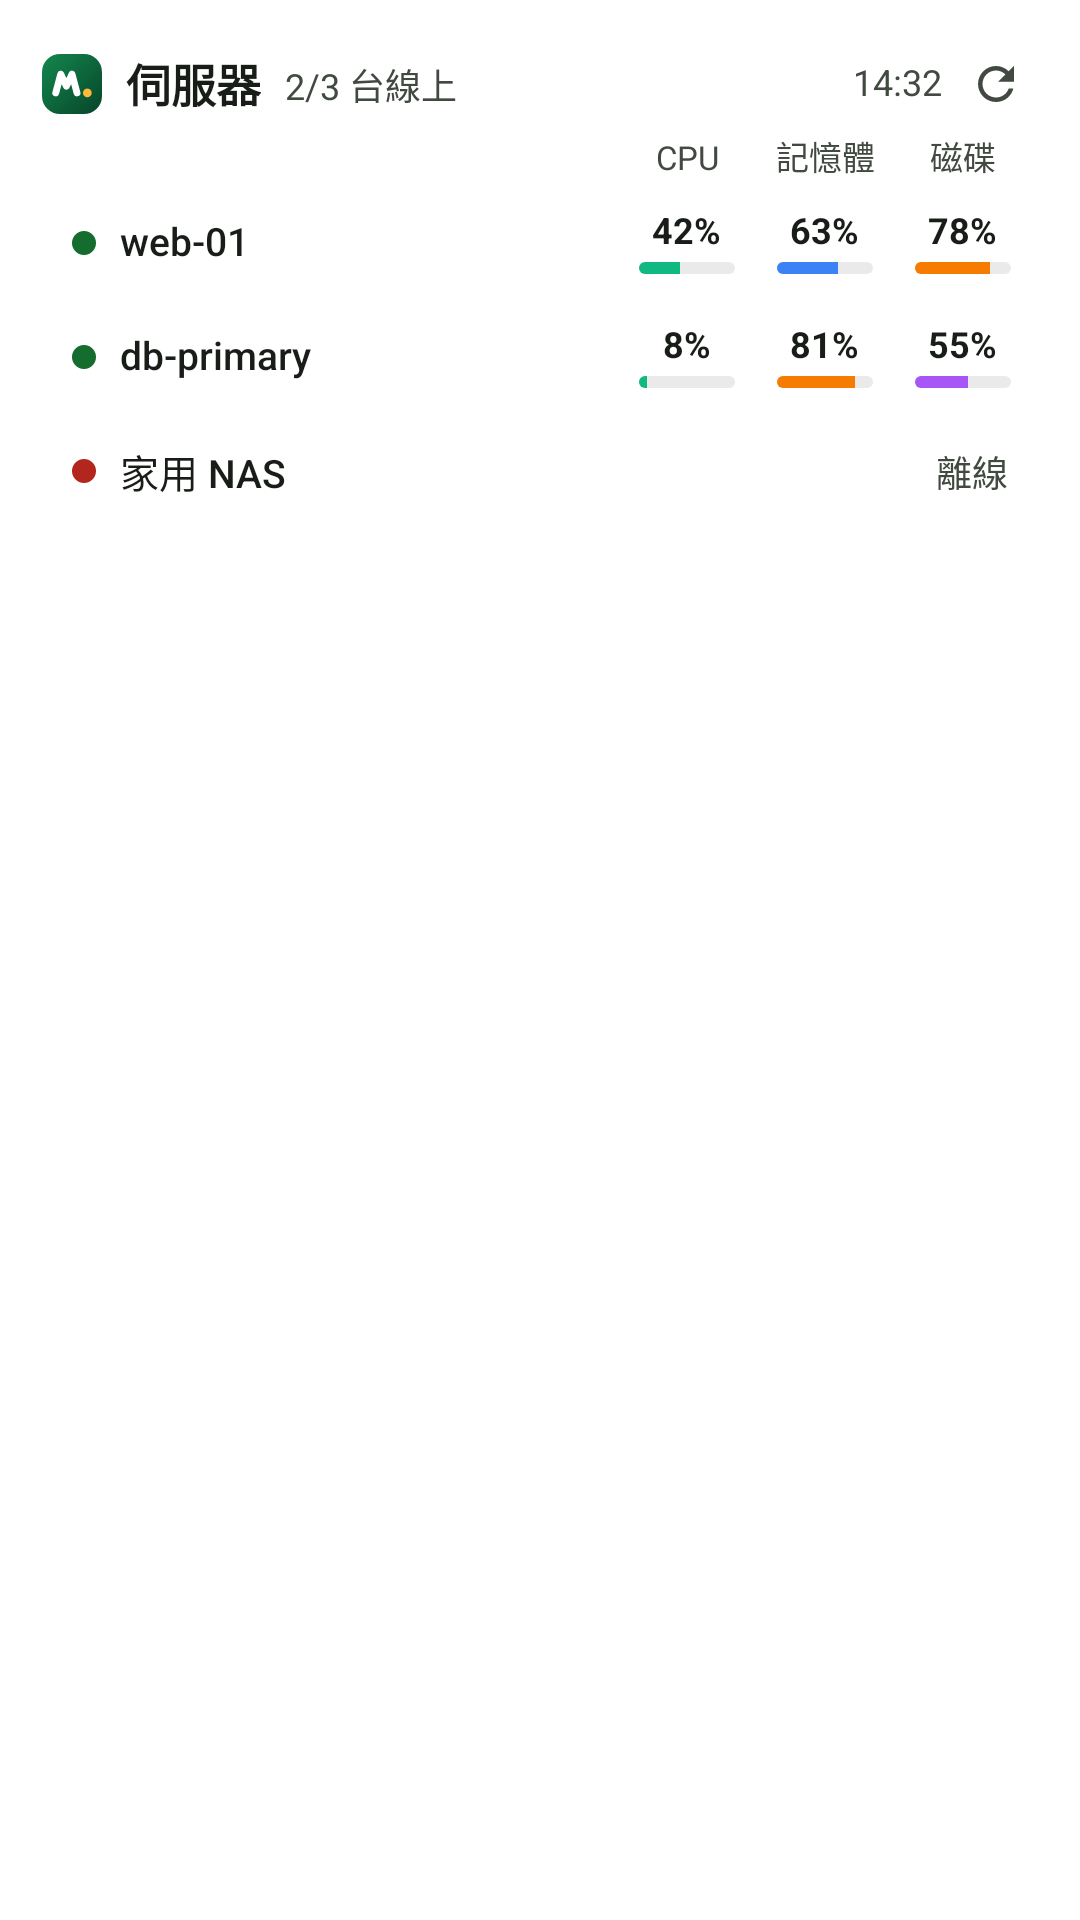

Write the Android layout XML for this screen, with the resource values it uses.
<!-- AndroidManifest.xml: fallback theme Theme.MaterialComponents.DayNight.NoActionBar -->
<!-- res/layout/widget_overview_preview.xml -->
<?xml version="1.0" encoding="utf-8"?>
<LinearLayout xmlns:android="http://schemas.android.com/apk/res/android"
    android:id="@android:id/background"
    style="@style/WidgetContainer"
    android:orientation="vertical"
    android:paddingTop="12dp"
    android:paddingBottom="10dp">

    <LinearLayout
        android:layout_width="match_parent"
        android:layout_height="wrap_content"
        android:gravity="center_vertical"
        android:orientation="horizontal">

        <ImageView
            android:layout_width="20dp"
            android:layout_height="20dp"
            android:importantForAccessibility="no"
            android:src="@drawable/widget_logo" />

        <TextView
            style="@style/WidgetText.Title"
            android:layout_marginStart="8dp"
            android:text="@string/widget_overview_title" />

        <TextView
            android:id="@+id/summary"
            style="@style/WidgetText.Caption"
            android:layout_width="0dp"
            android:layout_marginStart="8dp"
            android:layout_weight="1"
            android:text="2/3 台線上" />

        <TextView
            android:id="@+id/updated"
            style="@style/WidgetText.Caption"
            android:layout_marginStart="8dp"
            android:text="14:32" />

        <include layout="@layout/widget_refresh_button" />
    </LinearLayout>

    
    <LinearLayout
        android:id="@+id/columns"
        android:layout_width="match_parent"
        android:layout_height="wrap_content"
        android:layout_marginTop="2dp"
        android:gravity="end"
        android:orientation="horizontal"
        android:paddingEnd="2dp">

        <TextView
            android:id="@+id/column_cpu"
            style="@style/WidgetText.Label"
            android:layout_width="@dimen/widget_cell"
            android:gravity="center"
            android:text="@string/widget_cpu" />

        <TextView
            android:id="@+id/column_memory"
            style="@style/WidgetText.Label"
            android:layout_width="@dimen/widget_cell"
            android:gravity="center"
            android:text="@string/widget_memory" />

        <TextView
            android:id="@+id/column_disk"
            style="@style/WidgetText.Label"
            android:layout_width="@dimen/widget_cell"
            android:gravity="center"
            android:text="@string/widget_disk" />
    </LinearLayout>

    <LinearLayout
        style="@style/WidgetRow">

        <ImageView
            android:layout_width="8dp"
            android:layout_height="8dp"
            android:importantForAccessibility="no"
            android:src="@drawable/widget_dot_online" />

        <TextView
            style="@style/WidgetText.Name"
            android:layout_width="0dp"
            android:layout_marginStart="8dp"
            android:layout_weight="1"
            android:text="web-01" />

        <LinearLayout
            style="@style/WidgetCell">

            <TextView
                style="@style/WidgetText.Value"
                android:text="42%" />

            <ProgressBar
                style="@style/WidgetBar"
                android:layout_marginTop="3dp"
                android:progress="420"
                android:progressDrawable="@drawable/widget_bar_cpu" />
        </LinearLayout>

        <LinearLayout
            style="@style/WidgetCell">

            <TextView
                style="@style/WidgetText.Value"
                android:text="63%" />

            <ProgressBar
                style="@style/WidgetBar"
                android:layout_marginTop="3dp"
                android:progress="630"
                android:progressDrawable="@drawable/widget_bar_memory" />
        </LinearLayout>

        <LinearLayout
            style="@style/WidgetCell">

            <TextView
                style="@style/WidgetText.Value"
                android:text="78%" />

            <ProgressBar
                style="@style/WidgetBar"
                android:layout_marginTop="3dp"
                android:progress="780"
                android:progressDrawable="@drawable/widget_bar_disk" />
        </LinearLayout>
    </LinearLayout>
    <LinearLayout
        style="@style/WidgetRow">

        <ImageView
            android:layout_width="8dp"
            android:layout_height="8dp"
            android:importantForAccessibility="no"
            android:src="@drawable/widget_dot_online" />

        <TextView
            style="@style/WidgetText.Name"
            android:layout_width="0dp"
            android:layout_marginStart="8dp"
            android:layout_weight="1"
            android:text="db-primary" />

        <LinearLayout
            style="@style/WidgetCell">

            <TextView
                style="@style/WidgetText.Value"
                android:text="8%" />

            <ProgressBar
                style="@style/WidgetBar"
                android:layout_marginTop="3dp"
                android:progress="80"
                android:progressDrawable="@drawable/widget_bar_cpu" />
        </LinearLayout>

        <LinearLayout
            style="@style/WidgetCell">

            <TextView
                style="@style/WidgetText.Value"
                android:text="81%" />

            <ProgressBar
                style="@style/WidgetBar"
                android:layout_marginTop="3dp"
                android:progress="810"
                android:progressDrawable="@drawable/widget_bar_memory" />
        </LinearLayout>

        <LinearLayout
            style="@style/WidgetCell">

            <TextView
                style="@style/WidgetText.Value"
                android:text="55%" />

            <ProgressBar
                style="@style/WidgetBar"
                android:layout_marginTop="3dp"
                android:progress="550"
                android:progressDrawable="@drawable/widget_bar_disk" />
        </LinearLayout>
    </LinearLayout>
    <LinearLayout
        style="@style/WidgetRow">

        <ImageView
            android:layout_width="8dp"
            android:layout_height="8dp"
            android:importantForAccessibility="no"
            android:src="@drawable/widget_dot_error" />

        <TextView
            style="@style/WidgetText.Name"
            android:layout_width="0dp"
            android:layout_marginStart="8dp"
            android:layout_weight="1"
            android:text="家用 NAS" />

        <TextView
            style="@style/WidgetText.Caption"
            android:layout_marginStart="8dp"
            android:layout_marginEnd="8dp"
            android:text="離線" />
    </LinearLayout>
</LinearLayout>
<!-- res/layout/widget_refresh_button.xml (included above) -->
<?xml version="1.0" encoding="utf-8"?>
<FrameLayout xmlns:android="http://schemas.android.com/apk/res/android"
    android:id="@+id/refresh"
    android:layout_width="28dp"
    android:layout_height="28dp"
    android:layout_marginStart="4dp"
    android:background="?android:attr/selectableItemBackgroundBorderless"
    android:contentDescription="@string/widget_refresh">

    <ImageView
        android:id="@+id/refresh_icon"
        android:layout_width="18dp"
        android:layout_height="18dp"
        android:layout_gravity="center"
        android:importantForAccessibility="no"
        android:src="@drawable/widget_ic_refresh" />

    <ProgressBar
        android:id="@+id/refresh_progress"
        android:layout_width="16dp"
        android:layout_height="16dp"
        android:layout_gravity="center"
        android:indeterminateTint="@color/widget_on_surface_variant"
        android:visibility="gone" />
</FrameLayout>
<!-- resources referenced by this layout -->
<resources>
  <color name="widget_on_surface_variant">#FF414941</color>
  <dimen name="widget_cell">46dp</dimen>
  <!-- drawable widget_dot_error (drawable) -->
  <?xml version="1.0" encoding="utf-8"?>
  <shape xmlns:android="http://schemas.android.com/apk/res/android"
      android:shape="oval">
      <solid android:color="@color/widget_status_error" />
      <size
          android:width="8dp"
          android:height="8dp" />
  </shape>
  <!-- drawable widget_dot_online (drawable) -->
  <?xml version="1.0" encoding="utf-8"?>
  <shape xmlns:android="http://schemas.android.com/apk/res/android"
      android:shape="oval">
      <solid android:color="@color/widget_status_online" />
      <size
          android:width="8dp"
          android:height="8dp" />
  </shape>
  <string name="widget_cpu">CPU</string>
  <string name="widget_disk">磁碟</string>
  <string name="widget_memory">記憶體</string>
  <string name="widget_overview_title">伺服器</string>
  <string name="widget_refresh">重新整理</string>
  <style name="WidgetBar" parent="@android:style/Widget.ProgressBar.Horizontal">
          <item name="android:layout_width">match_parent</item>
          <item name="android:layout_height">4dp</item>
          <item name="android:minHeight">4dp</item>
          <item name="android:maxHeight">4dp</item>
          <item name="android:max">1000</item>
          <item name="android:indeterminate">false</item>
          <item name="android:indeterminateOnly">false</item>
      </style>
  <style name="WidgetCell">
          <item name="android:layout_width">@dimen/widget_cell</item>
          <item name="android:layout_height">wrap_content</item>
          <item name="android:gravity">center_horizontal</item>
          <item name="android:orientation">vertical</item>
          <item name="android:paddingStart">7dp</item>
          <item name="android:paddingEnd">7dp</item>
      </style>
  <style name="WidgetContainer">
          <item name="android:layout_width">match_parent</item>
          <item name="android:layout_height">match_parent</item>
          <item name="android:background">@drawable/widget_background</item>
          <item name="android:clipToOutline">true</item>
          <item name="android:padding">@dimen/widget_padding</item>
      </style>
  <style name="WidgetRow">
          <item name="android:layout_width">match_parent</item>
          <item name="android:layout_height">34dp</item>
          <item name="android:layout_marginTop">4dp</item>
          <item name="android:background">@drawable/widget_row_background</item>
          <item name="android:gravity">center_vertical</item>
          <item name="android:orientation">horizontal</item>
          <item name="android:paddingStart">10dp</item>
          <item name="android:paddingEnd">2dp</item>
      </style>
  <style name="WidgetText.Caption">
          <item name="android:textSize">12sp</item>
          <item name="android:textColor">@color/widget_on_surface_variant</item>
      </style>
  <style name="WidgetText.Label">
          <item name="android:textSize">11sp</item>
          <item name="android:textColor">@color/widget_on_surface_variant</item>
      </style>
  <style name="WidgetText.Name">
          <item name="android:fontFamily">sans-serif-medium</item>
      </style>
  <style name="WidgetText.Title">
          <item name="android:textSize">15sp</item>
          <item name="android:textStyle">bold</item>
      </style>
  <style name="WidgetText.Value">
          <item name="android:textSize">12sp</item>
          <item name="android:textStyle">bold</item>
      </style>
  <color name="widget_track">#17181D18</color>
  <color name="widget_metric_cpu">#FF10B981</color>
  <color name="widget_metric_warning">#FFF57C00</color>
  <color name="widget_metric_critical">#FFE53935</color>
  <color name="widget_metric_disk">#FFA855F7</color>
  <color name="widget_metric_memory">#FF3B82F6</color>
  <color name="widget_status_error">#FFB3261E</color>
  <color name="widget_status_online">#FF146C2E</color>
  <dimen name="widget_padding">14dp</dimen>
</resources>
